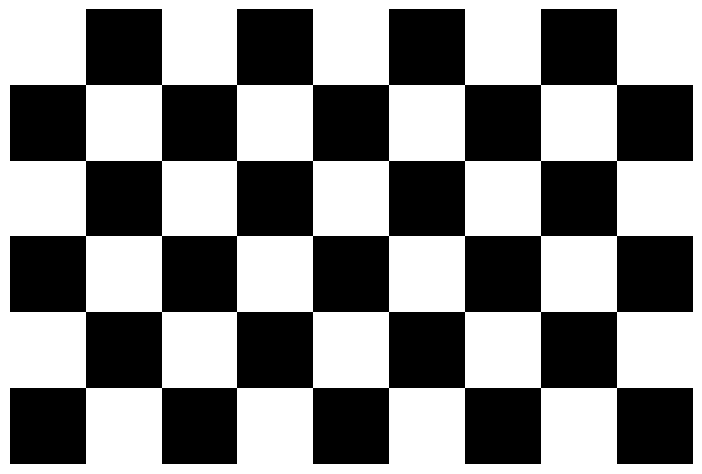

This chart was generated by the following Python code:
import matplotlib.pyplot as plt
import numpy as np

# Parameters for the checkerboard
rows = 6  # Number of rows (6 squares)
cols = 9  # Number of columns (9 squares)
square_size = 25  # Size of each square in mm

# Convert square size to inches (1 inch = 25.4 mm)
square_size_inch = square_size / 25.4

# Create the checkerboard pattern
checkerboard = np.zeros((rows, cols))
for i in range(rows):
    for j in range(cols):
        if (i + j) % 2 == 0:
            checkerboard[i, j] = 1

# Plot the checkerboard
fig, ax = plt.subplots(figsize=(cols * square_size_inch, rows * square_size_inch))
ax.imshow(checkerboard, cmap='gray', interpolation='nearest')
ax.axis('off')

# Save the checkerboard as a PDF for printing
plt.savefig("checkerboard_9x6_25mm.pdf", bbox_inches='tight', pad_inches=0)
plt.close()

print("Checkerboard saved as 'checkerboard_9x6_25mm.pdf'")
